Run: headless pygame with SDL's dummy video driver; simulated clock (each Clock.tick advances the game by its frame time, no real sleeping); random seed 0; keys injected as events and as key.get_pressed() state; no mouse input.
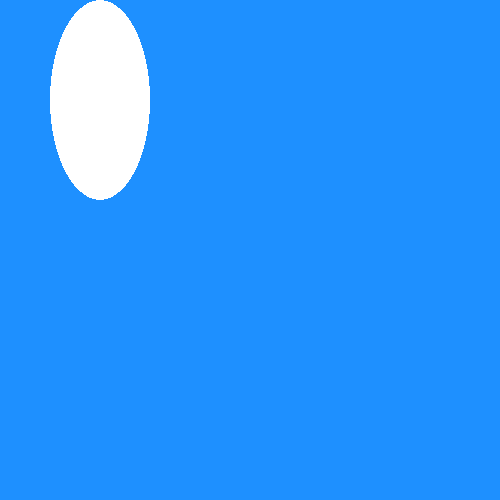
Frame 1 of 4 · flips 1–60 · no input
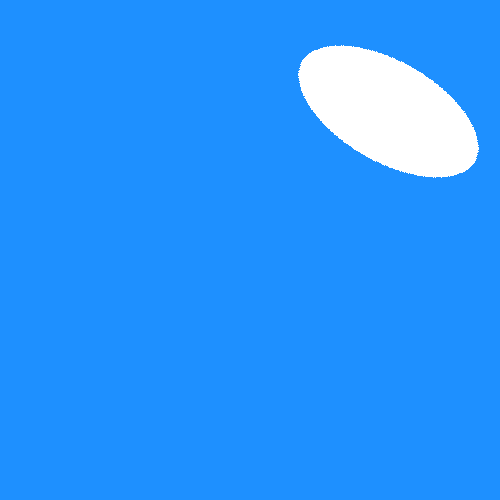
Frame 2 of 4 · flips 61–180 · tapped SPACE, RETURN · held RIGHT (→), D
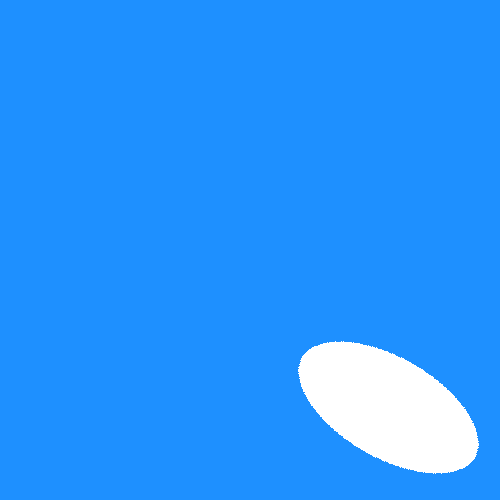
Frame 3 of 4 · flips 181–300 · held DOWN (↓), S
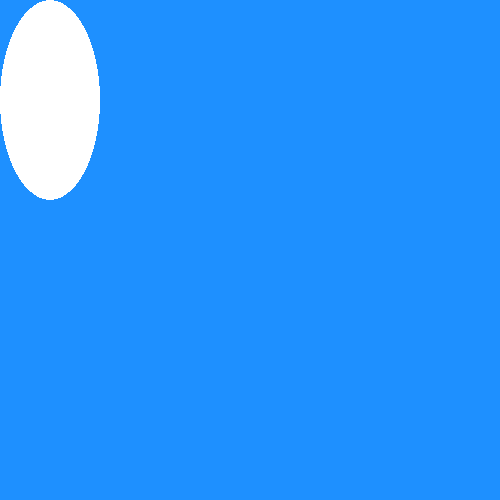
Frame 4 of 4 · flips 301–420 · held LEFT (←), A, UP (↑), W

The pygame program that drew these frames:

import pygame
import random

def main():
    pygame.init()
    screen = pygame.display.set_mode((500, 500))
    screen_rect = screen.get_rect()
    clock = pygame.time.Clock()
    surface = pygame.Surface((100, 200))
    surface.set_colorkey((2, 3, 4))
    surface.fill((2, 3, 4))
    rect = surface.get_rect(center=(100, 100))
    pygame.draw.ellipse(surface, pygame.Color('white'), (0, 0, 100, 200))
    angle = 0    
    dt = 0
    while True:
        events = pygame.event.get()
        for e in events:
            if e.type == pygame.QUIT:
                return

        pressed = pygame.key.get_pressed()
        if pressed[pygame.K_UP]: rect.move_ip(0, -5)
        if pressed[pygame.K_DOWN]: rect.move_ip(0, 5)
        if pressed[pygame.K_LEFT]: rect.move_ip(-5, 0)
        if pressed[pygame.K_RIGHT]: rect.move_ip(5, 0)
        if pressed[pygame.K_a]: angle += 1
        if pressed[pygame.K_d]: angle -= 1
  
        rotated = pygame.transform.rotate(surface, angle)
        rect = rotated.get_rect(center=rect.center)

        rect.clamp_ip(screen_rect)

        screen.fill(pygame.Color('dodgerblue'))
        screen.blit(rotated, rect.topleft)
        pygame.display.update()
        dt = clock.tick(60)

if __name__ == '__main__':
    main()
    
